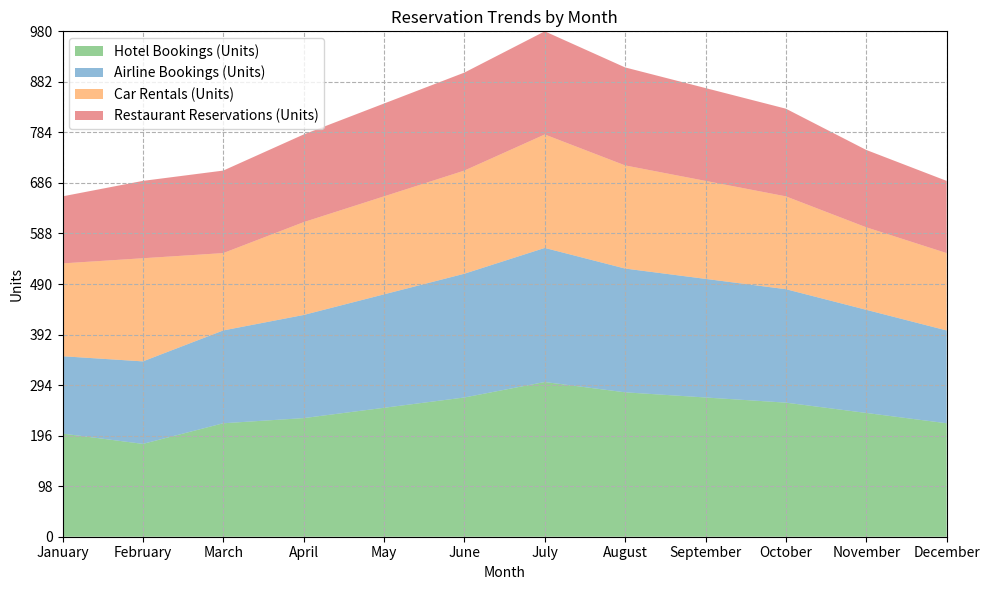

Here is the Python script that generated this plot: (Note: this script raises an exception after producing the figure.)

# Import required modules
import pandas as pd
import matplotlib.pyplot as plt
import numpy as np

# Create dictionary to represent data
data = {'Month': ['January', 'February', 'March', 'April', 'May', 'June', 'July', 'August', 'September', 'October', 'November', 'December'],
        'Hotel Bookings (Units)': [200, 180, 220, 230, 250, 270, 300, 280, 270, 260, 240, 220],
        'Airline Bookings (Units)': [150, 160, 180, 200, 220, 240, 260, 240, 230, 220, 200, 180],
        'Car Rentals (Units)': [180, 200, 150, 180, 190, 200, 220, 200, 190, 180, 160, 150],
        'Restaurant Reservations (Units)': [130, 150, 160, 170, 180, 190, 200, 190, 180, 170, 150, 140]}

# Convert first column to string type
df = pd.DataFrame(data)
df.iloc[:, 0] = df.iloc[:, 0].astype(str)

# Set figure size and create subplots
fig, ax = plt.subplots(figsize=(10, 6))

# Plot the data as an area chart
ax.stackplot(df['Month'], df['Hotel Bookings (Units)'], df['Airline Bookings (Units)'], df['Car Rentals (Units)'], df['Restaurant Reservations (Units)'],
             labels=['Hotel Bookings (Units)', 'Airline Bookings (Units)', 'Car Rentals (Units)', 'Restaurant Reservations (Units)'],
             colors=['#2ca02c', '#1f77b4', '#ff7f0e', '#d62728'],
             alpha=0.5)

# Set x and y axis ticks and ticklabels
if np.random.choice([0, 1]):
    ax.set_xticks(np.arange(len(df['Month'])))
    ax.set_xticklabels(df['Month'])
if np.random.choice([0, 1]):
    ax.set_xlim(0, len(df.index) - 1)
if np.random.choice([0, 1]):
    max_total_value = df.iloc[:, 1:].sum(axis=1).max()
    max_total_value = np.ceil(max_total_value / 10) * 10
    ax.set_ylim(0, max_total_value)
    ax.set_yticks(np.linspace(0, max_total_value, np.random.choice([3, 5, 7, 9, 11]), dtype=np.int32))

# Set grid lines
if np.random.choice([0, 1]):
    ax.grid(True, linestyle='dashed')

# Set legend
legend = ax.legend(loc='upper left')
for text in legend.get_texts():
    text.set_color('black')

# Set title and labels
ax.set_title('Reservation Trends by Month')
ax.set_xlabel('Month')
ax.set_ylabel('Units')

# Automatically resize image by tight_layout() before saving
plt.tight_layout()

# Save image as png
plt.savefig('output/final/area_chart/png/20231226-130527_7.png', bbox_inches='tight')

# Clear current image state
plt.clf()
